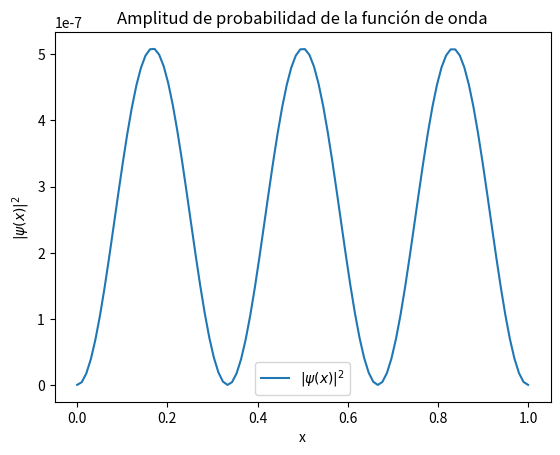

Here is the Python script that generated this plot:
import numpy as np
import scipy.sparse as sp
import scipy.sparse.linalg as spla
import matplotlib.pyplot as plt

# Parámetros
lambda1 = 1.0  # Coeficiente lambda_1
m = 1.0        # Masa
g = 1.0        # Gravedad
a = 0.0        # Límite inferior del dominio
b = 1         # Límite superior del dominio
k = 3*np.pi/b        # Coeficiente k
N = 100        # Número de puntos en la discretización
dx = (b - a) / (N - 1)  # Espaciado en x
x = np.linspace(a, b, N)  # Dominio espacial

# Matriz A (en formato lista de listas, para facilitar la construcción)
A = sp.lil_matrix((N, N), dtype=complex)

# Construcción de la matriz A
for n in range(1, N-1):  # Usamos n en lugar de j para evitar confusiones
    A[n, n-1] = 1 / dx**2 - 1j * lambda1 * x[n] / (2 * dx)  # Término para psi_{n-1}
    A[n, n] = -2 / dx**2 + 1j * lambda1 + k**2 #+ m * g * x[n]  # Término para psi_n
    A[n, n+1] = 1 / dx**2 + 1j * lambda1 * x[n] / (2 * dx)  # Término para psi_{n+1}

# Condición de contorno ajustada en x = 0
epsilon_a = 1e-5  # Valor cercano a cero para x = 0
A[0, 0] = 1  # Fija psi(0) = epsilon_a
b = np.zeros(N, dtype=complex)
b[0] = epsilon_a  # Ajusta el vector b para reflejar la condición

# Condición de contorno ajustada en x = b
epsilon_b = 1e-5  # Valor cercano a cero para x = b
n = N - 1  # Índice del último punto
A[n, n] = 1  # Fija psi(b) = epsilon_b
b[n] = epsilon_b

# Resolver el sistema lineal A psi = b
psi = spla.spsolve(A.tocsr(), b)

# Calcular la amplitud de probabilidad
amplitud = np.abs(psi)**2

# Graficar la amplitud de probabilidad
plt.plot(x, amplitud, label=r"$|\psi(x)|^2$")
plt.legend()
plt.xlabel("x")
plt.ylabel(r"$|\psi(x)|^2$")
plt.title("Amplitud de probabilidad de la función de onda")
plt.savefig("sol.pdf")
